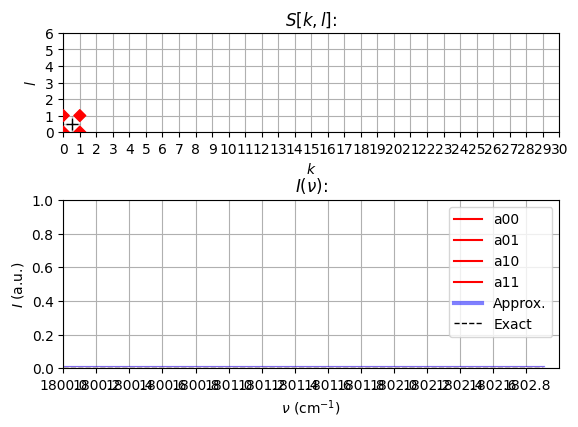

Reproduce this figure in Python.
import numpy as np
import matplotlib.pyplot as plt
from math import factorial
import sys
from matplotlib.widgets import Slider, Button, RadioButtons
from matplotlib import cm
from matplotlib.colors import ListedColormap, LinearSegmentedColormap
import matplotlib as mpl
mpl.rc('font',family='Times New Roman')

def gG(x):
    return 2*np.sqrt(np.log(2)/np.pi)*np.exp(-4*np.log(2)*x**2)

def gL(x):
    return 2/((np.pi) * (4*x**2 + 1))


fig,ax = plt.subplots(2)

kmin, kmax = 0, 30
lmin, lmax = 0, 6

vmin = 1800.0 #cm-1
wmin = 0.3 #cm-1

dv = 0.1 #cm-1
dxw = 0.3 #cm-1

vmax = vmin + (kmax - kmin)*dv
v_arr = np.arange(vmin,vmax,dv)


ax[0].set_xlim(kmin, kmax)
ax[0].set_ylim(lmin, lmax)
ax[0].set_xlabel('$k$')
ax[0].set_ylabel('$l$')
ax[0].set_title('$S[k,l]$:')
ax[0].set_aspect(1)
ax[0].grid(True)

ax[0].set_xticks(np.arange(kmin,kmax+1))
ax[0].set_yticks(np.arange(lmin,lmax+1))

colors = np.zeros((4,4), dtype=float)
colors[:,0] = 1.0
colors[:,3] = 1.0

pv, = ax[0].plot((0.5,0.5), (0,1),'k--', alpha=0.25, lw=1)
ph, = ax[0].plot((0,1), (0.5,0.5),'k--', alpha=0.25, lw=1)
psn, = ax[0].plot((0,0), (0,0), 'g-', alpha=0.25,lw=2, zorder=0)
pch, = ax[0].plot((0.5,), (0.5,),'k+', ms=9, zorder=20)
ppt = ax[0].scatter((0,0,1,1), (0,1,0,1), color=colors, marker='D', zorder=10)

ax[1].set_xlim(vmin, vmax)
ax[1].set_ylim(0, 1)
ax[1].set_xlabel('$\\nu$ (cm$^{-1}$)')
ax[1].set_ylabel('$I$ (a.u.)')
ax[1].set_title('$I(\\nu)$:')

ax[1].set_xticks(v_arr[::2])
ax[1].grid(True)

p00, = ax[1].plot(v_arr, wmin*gG(v_arr/wmin),'r', label='a00')
p01, = ax[1].plot(v_arr, wmin*gG(v_arr/wmin),'r', label='a01')
p10, = ax[1].plot(v_arr, wmin*gG(v_arr/wmin),'r', label='a10')
p11, = ax[1].plot(v_arr, wmin*gG(v_arr/wmin),'r', label='a11')
pa0, = ax[1].plot(v_arr, wmin*gG(v_arr/wmin),'b',lw=3, alpha=0.5, label='Approx.')
pa1, = ax[1].plot(v_arr, wmin*gG(v_arr/wmin),'w',lw=2, alpha=1)
pex, = ax[1].plot(v_arr, wmin*gG(v_arr/wmin),'k--',lw=1, label='Exact')
ax[1].legend(loc=1)

snapped = (-1, -1)

def update(event):
    if event.xdata and event.ydata:
        k = (event.xdata if snapped[0] < 0 else snapped[0])
        l = (event.ydata if snapped[1] < 0 else snapped[1])
        
        k0, l0 = int(k), int(l)
        tv, tw = k - k0, l - l0
        k1, l1 = k0 + 1, l0 + 1

        av = tv
        aw = tw

        a00 = (1 - av) * (1 - aw)
        a01 = (1 - av) * aw
        a10 = av * (1 - aw)
        a11 = av * aw

        pv.set_data((k,k),(l0,l1))
        ph.set_data((k0,k1),(l,l))
        pch.set_data((k,),(l,))
        ppt.set_offsets(np.c_[(k0,k0,k1,k1),(l0,l1,l0,l1)])
        colors[:,3] = (a00,a01,a10,a11)
        ppt.set_color(colors)

        v0  = vmin + k0*dv
        v1  = vmin + k1*dv
        vex = vmin + k *dv
        w0  = wmin * np.exp(l0 * dxw)
        w1  = wmin * np.exp(l1 * dxw)
        wex = wmin * np.exp(l  * dxw)

        A = 0.5
        g = gL
        y00 = A * g((v_arr - v0 ) / w0 ) / w0
        y01 = A * g((v_arr - v0 ) / w1 ) / w1
        y10 = A * g((v_arr - v1 ) / w0 ) / w0
        y11 = A * g((v_arr - v1 ) / w1 ) / w1
        yex = A * g((v_arr - vex) / wex) / wex
        yap = a00*y00 + a01*y01 + a10*y10 + a11*y11

        ph.set_alpha((0.0 if not tv else 0.25))
        pv.set_alpha((0.0 if not tw else 0.25))
        
        p00.set_ydata(y00)
        p01.set_ydata(y01)
        p10.set_ydata(y10)
        p11.set_ydata(y11)
        pa0.set_ydata(yap)
        pa1.set_ydata(yex)
        pex.set_ydata(yex)

        p00.set_alpha(a00)
        p01.set_alpha(a01)
        p10.set_alpha(a10)
        p11.set_alpha(a11)
        
        ax[1].legend(loc=1)
        
        fig.canvas.draw_idle()
        

def on_press(event):
    global snapped
    if event.button == 2:
        if event.xdata and event.ydata:
            k, l = event.xdata, event.ydata
            ki, li = int(k + 0.5), int(l + 0.5)
            if np.abs(ki - k) < np.abs(li - l):
                snapped = (ki, -1)
                psn.set_data((ki, ki), (0, lmax))
            else:
                snapped = (-1, li)
                psn.set_data((0, kmax), (li, li))
            update(event)

        
def on_release(event):
    global snapped
    if event.button == 2:
        snapped = (-1, -1)
        psn.set_data((0,0), (0,0))
        update(event)


fig.canvas.mpl_connect('motion_notify_event', update)
fig.canvas.mpl_connect('button_press_event', on_press)
fig.canvas.mpl_connect('button_release_event', on_release)

plt.show()
